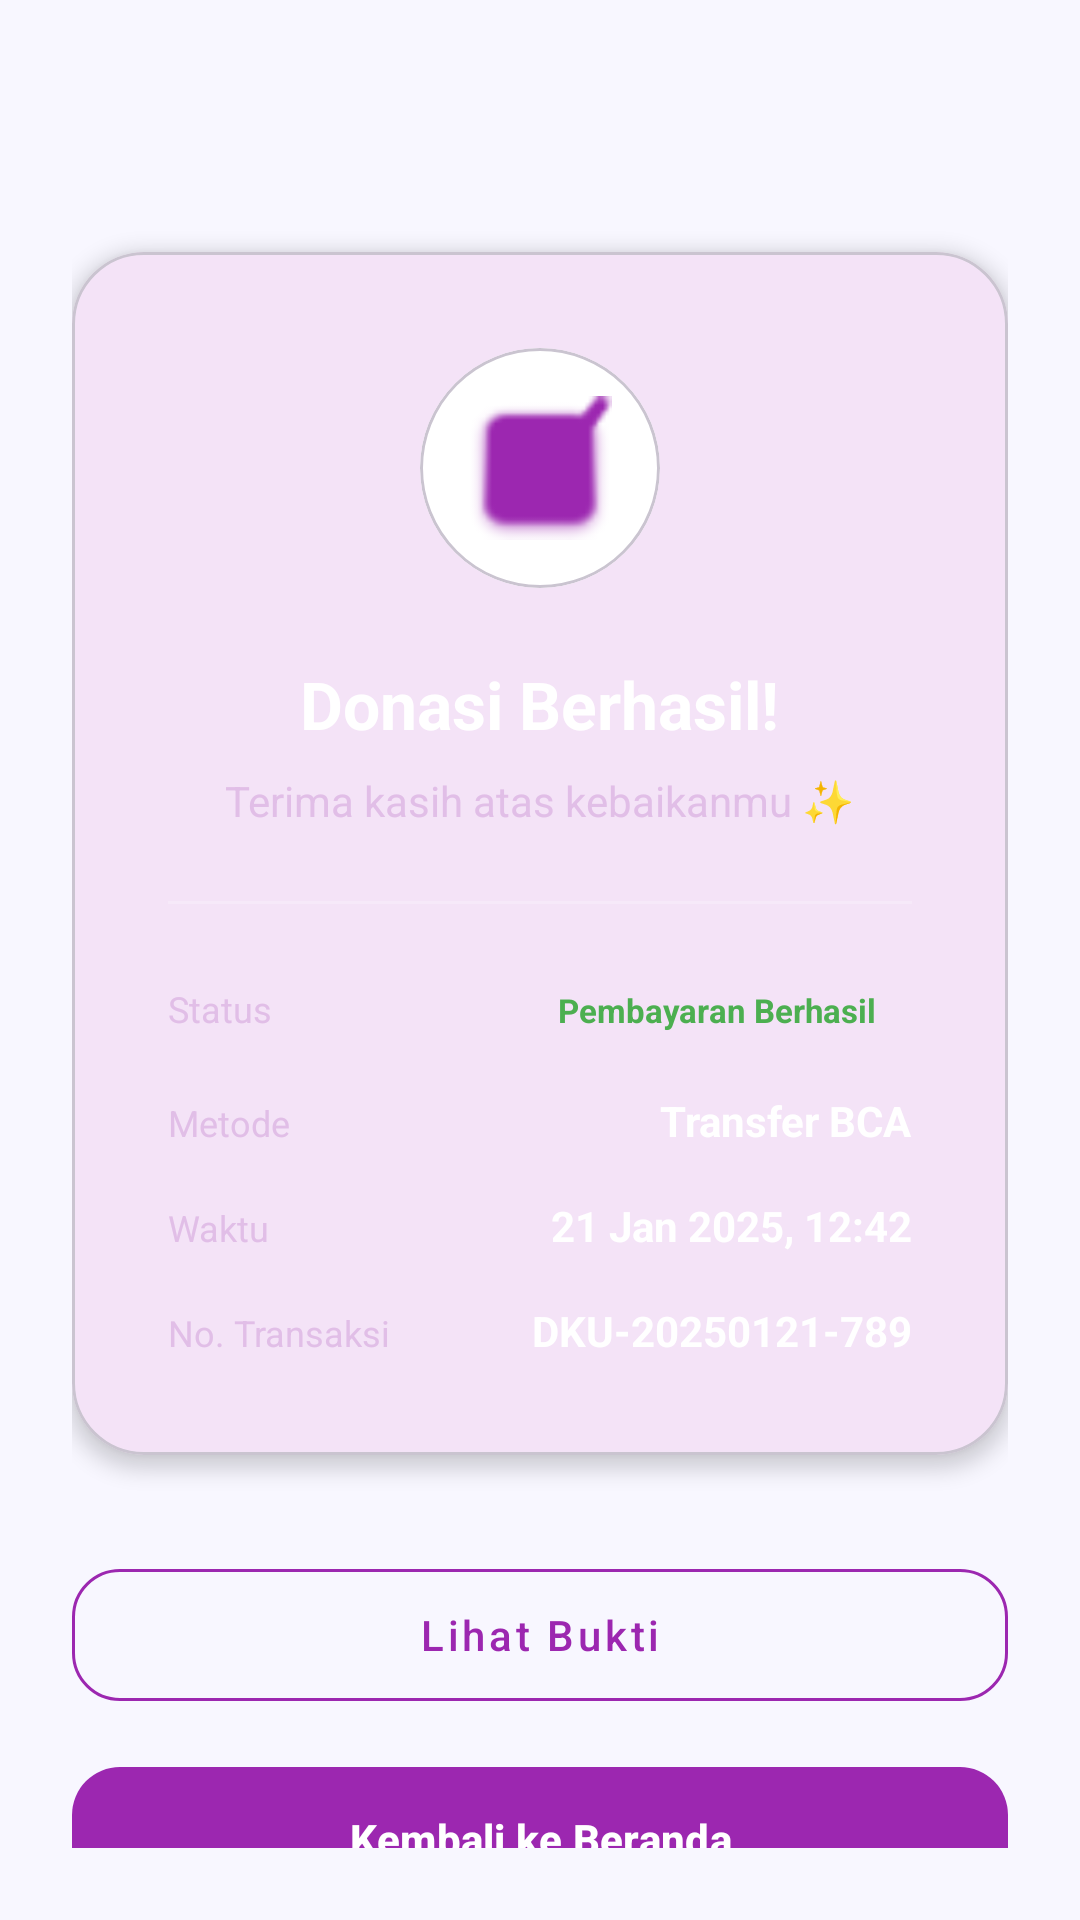

Layout XML and referenced resources for this Android screen:
<!-- AndroidManifest.xml: application theme Theme.AplikasiProjekSMT4 -->
<!-- res/layout/fragment_status_pembayaran.xml -->
<?xml version="1.0" encoding="utf-8"?>
<LinearLayout xmlns:android="http://schemas.android.com/apk/res/android"
    xmlns:app="http://schemas.android.com/apk/res-auto"
    android:layout_width="match_parent"
    android:layout_height="match_parent"
    android:background="#F8F7FF"
    android:gravity="center_horizontal"
    android:orientation="vertical"
    android:padding="24dp">

    <com.google.android.material.card.MaterialCardView
        android:layout_width="match_parent"
        android:layout_height="wrap_content"
        android:layout_marginTop="60dp"
        app:cardCornerRadius="24dp"
        app:cardElevation="4dp">

        <LinearLayout
            android:layout_width="match_parent"
            android:layout_height="wrap_content"
            android:background="@drawable/bg_gradasi_ungu"
            android:gravity="center_horizontal"
            android:orientation="vertical"
            android:padding="32dp">

            <com.google.android.material.card.MaterialCardView
                android:layout_width="80dp"
                android:layout_height="80dp"
                app:cardBackgroundColor="#FFFFFF"
                app:cardCornerRadius="40dp"
                app:cardElevation="0dp">
                <ImageView
                    android:layout_width="48dp"
                    android:layout_height="48dp"
                    android:layout_gravity="center"
                    android:src="@android:drawable/checkbox_on_background"
                    app:tint="#9C27B0" />
            </com.google.android.material.card.MaterialCardView>

            <TextView
                android:layout_width="wrap_content"
                android:layout_height="wrap_content"
                android:layout_marginTop="24dp"
                android:text="Donasi Berhasil!"
                android:textColor="#FFFFFF"
                android:textSize="22sp"
                android:textStyle="bold" />

            <TextView
                android:layout_width="wrap_content"
                android:layout_height="wrap_content"
                android:layout_marginTop="8dp"
                android:text="Terima kasih atas kebaikanmu ✨"
                android:textColor="#E1BEE7"
                android:textSize="14sp" />

            <View
                android:layout_width="match_parent"
                android:layout_height="1dp"
                android:layout_marginVertical="24dp"
                android:background="#33FFFFFF" />

            <LinearLayout android:layout_width="match_parent" android:layout_height="wrap_content" android:orientation="horizontal">
                <TextView android:layout_width="0dp" android:layout_height="wrap_content" android:layout_weight="1" android:text="Status" android:textColor="#E1BEE7" android:textSize="12sp"/>
                <TextView android:layout_width="wrap_content" android:layout_height="wrap_content" android:background="@drawable/bg_status_success" android:paddingHorizontal="12dp" android:paddingVertical="4dp" android:text="Pembayaran Berhasil" android:textColor="#4CAF50" android:textSize="11sp" android:textStyle="bold"/>
            </LinearLayout>

            <LinearLayout android:layout_width="match_parent" android:layout_height="wrap_content" android:layout_marginTop="16dp" android:orientation="horizontal">
                <TextView android:layout_width="0dp" android:layout_height="wrap_content" android:layout_weight="1" android:text="Metode" android:textColor="#E1BEE7" android:textSize="12sp"/>
                <TextView android:id="@+id/tvMethod" android:layout_width="wrap_content" android:layout_height="wrap_content" android:text="Transfer BCA" android:textColor="#FFFFFF" android:textStyle="bold"/>
            </LinearLayout>

            <LinearLayout android:layout_width="match_parent" android:layout_height="wrap_content" android:layout_marginTop="16dp" android:orientation="horizontal">
                <TextView android:layout_width="0dp" android:layout_height="wrap_content" android:layout_weight="1" android:text="Waktu" android:textColor="#E1BEE7" android:textSize="12sp"/>
                <TextView android:id="@+id/tvTime" android:layout_width="wrap_content" android:layout_height="wrap_content" android:text="21 Jan 2025, 12:42" android:textColor="#FFFFFF" android:textStyle="bold"/>
            </LinearLayout>

            <LinearLayout android:layout_width="match_parent" android:layout_height="wrap_content" android:layout_marginTop="16dp" android:orientation="horizontal">
                <TextView android:layout_width="0dp" android:layout_height="wrap_content" android:layout_weight="1" android:text="No. Transaksi" android:textColor="#E1BEE7" android:textSize="12sp"/>
                <TextView android:id="@+id/tvTransactionId" android:layout_width="wrap_content" android:layout_height="wrap_content" android:text="DKU-20250121-789" android:textColor="#FFFFFF" android:textStyle="bold"/>
            </LinearLayout>

        </LinearLayout>
    </com.google.android.material.card.MaterialCardView>

    <com.google.android.material.button.MaterialButton
        android:id="@+id/btnViewReceipt"
        style="@style/Widget.MaterialComponents.Button.OutlinedButton"
        android:layout_width="match_parent"
        android:layout_height="56dp"
        android:layout_marginTop="32dp"
        android:text="Lihat Bukti"
        android:textAllCaps="false"
        android:textColor="#9C27B0"
        app:cornerRadius="16dp"
        app:strokeColor="#9C27B0" />

    <com.google.android.material.button.MaterialButton
        android:id="@+id/btnBackHome"
        android:layout_width="match_parent"
        android:layout_height="56dp"
        android:layout_marginTop="12dp"
        android:text="Kembali ke Beranda"
        android:textAllCaps="false"
        android:textStyle="bold"
        app:backgroundTint="#9C27B0"
        app:cornerRadius="16dp" />

</LinearLayout>
<!-- resources referenced by this layout -->
<resources>
  <style name="Theme.AplikasiProjekSMT4" parent="Base.Theme.AplikasiProjekSMT4" />
  <style name="Base.Theme.AplikasiProjekSMT4" parent="Theme.Material3.DayNight.NoActionBar">
          <item name="colorPrimary">#9C27B0</item>
          <item name="colorPrimaryVariant">#7B1FA2</item>
          <item name="colorOnPrimary">#FFFFFF</item>
      </style>
</resources>
